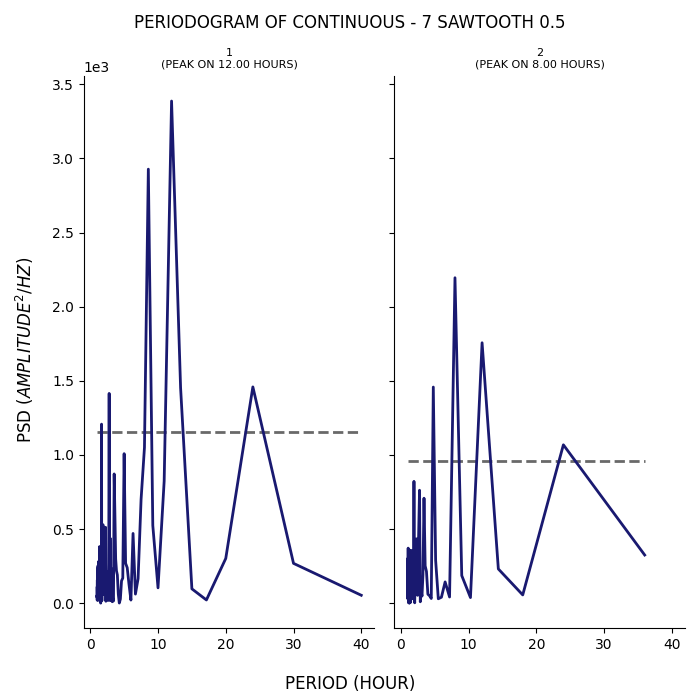

The table this chart was drawn from, first rows:
test, period, psd
1, 40.0, 53.51
1, 30.0, 268.7
1, 24.0, 1459
1, 20.0, 301.9
1, 17.14, 21.88
1, 15.0, 96.85
1, 13.33, 1452
1, 12.0, 3387
1, 10.91, 824.2
1, 10.0, 103.6
1, 9.231, 524.5
1, 8.571, 2928
1, 8.0, 1050
1, 7.5, 699.7
1, 7.059, 165.2
1, 6.667, 61.44
1, 6.316, 470.4
1, 6.0, 21.12
1, 5.714, 128.6
1, 5.455, 239.7
1, 5.217, 268.8
1, 5.0, 1009
1, 4.8, 169.5
1, 4.615, 150.6
1, 4.444, 27.92
1, 4.286, 1.112
1, 4.138, 61.27
1, 4.0, 190.6
1, 3.871, 218.4
1, 3.75, 297.8
1, 3.636, 603.3
1, 3.529, 871.9
1, 3.429, 15.05
1, 3.333, 32.62
1, 3.243, 9.909
1, 3.158, 232.1
1, 3.077, 18.82
1, 3.0, 240.4
1, 2.927, 439.6
1, 2.857, 18.59
1, 2.791, 1415
1, 2.727, 264.5
1, 2.667, 71.22
1, 2.609, 19.27
1, 2.553, 60.69
1, 2.5, 210.5
1, 2.449, 74.88
1, 2.4, 106.2
1, 2.353, 198.6
1, 2.308, 13.1
1, 2.264, 511.9
1, 2.222, 56.67
1, 2.182, 134.8
1, 2.143, 102.6
1, 2.105, 458.6
1, 2.069, 59.11
1, 2.034, 370.4
1, 2.0, 134.9
1, 1.967, 57.79
1, 1.935, 507.5
... 129 more rows
